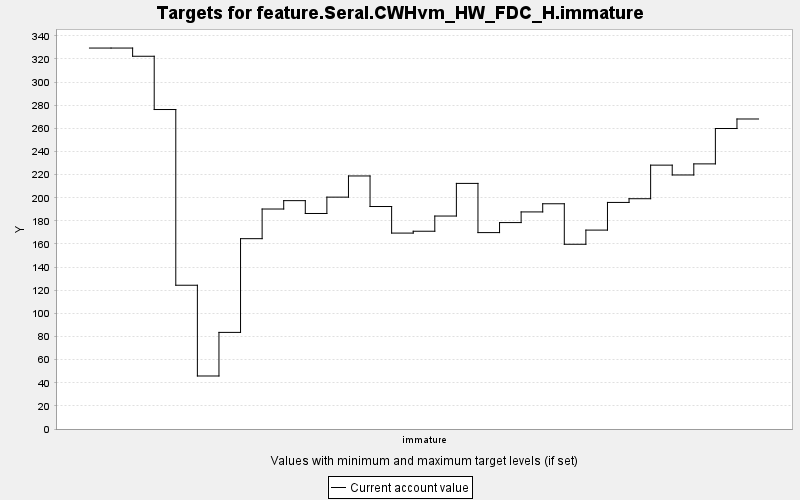

The file beside this chart, header and first rows:
TARGET, PERIOD, YEAR, PERIODWIDTH, MINIMUM, MAXIMUM, MINWEIGHT, MAXWEIGHT, CURRENT, SUMMARY
feature.Seral.CWHvm_HW_FDC_H.immature, 0, 0, 10.0, 0.0, 10000, 1.0, 1.0, 329.5, 0.0
feature.Seral.CWHvm_HW_FDC_H.immature, 1, 10, 10.0, 0.0, 10000, 1.0, 1.0, 329.5, 0.0
feature.Seral.CWHvm_HW_FDC_H.immature, 2, 20, 10.0, 0.0, 10000, 1.0, 1.0, 322.4, 0.0
feature.Seral.CWHvm_HW_FDC_H.immature, 3, 30, 10.0, 0.0, 10000, 1.0, 1.0, 276.3, 0.0
feature.Seral.CWHvm_HW_FDC_H.immature, 4, 40, 10.0, 0.0, 10000, 1.0, 1.0, 124.3, 0.0
feature.Seral.CWHvm_HW_FDC_H.immature, 5, 50, 10.0, 0.0, 10000, 1.0, 1.0, 45.85, 0.0
feature.Seral.CWHvm_HW_FDC_H.immature, 6, 60, 10.0, 0.0, 10000, 1.0, 1.0, 83.55, 0.0
feature.Seral.CWHvm_HW_FDC_H.immature, 7, 70, 10.0, 0.0, 10000, 1.0, 1.0, 164.6, 0.0
feature.Seral.CWHvm_HW_FDC_H.immature, 8, 80, 10.0, 0.0, 10000, 1.0, 1.0, 190.2, 0.0
feature.Seral.CWHvm_HW_FDC_H.immature, 9, 90, 10.0, 0.0, 10000, 1.0, 1.0, 197.5, 0.0
feature.Seral.CWHvm_HW_FDC_H.immature, 10, 100, 10.0, 0.0, 10000, 1.0, 1.0, 186.4, 0.0
feature.Seral.CWHvm_HW_FDC_H.immature, 11, 110, 10.0, 0.0, 10000, 1.0, 1.0, 200.5, 0.0
feature.Seral.CWHvm_HW_FDC_H.immature, 12, 120, 10.0, 0.0, 10000, 1.0, 1.0, 218.8, 0.0
feature.Seral.CWHvm_HW_FDC_H.immature, 13, 130, 10.0, 0.0, 10000, 1.0, 1.0, 192.4, 0.0
feature.Seral.CWHvm_HW_FDC_H.immature, 14, 140, 10.0, 0.0, 10000, 1.0, 1.0, 169.4, 0.0
feature.Seral.CWHvm_HW_FDC_H.immature, 15, 150, 10.0, 0.0, 10000, 1.0, 1.0, 171, 0.0
feature.Seral.CWHvm_HW_FDC_H.immature, 16, 160, 10.0, 0.0, 10000, 1.0, 1.0, 184.2, 0.0
feature.Seral.CWHvm_HW_FDC_H.immature, 17, 170, 10.0, 0.0, 10000, 1.0, 1.0, 212.4, 0.0
feature.Seral.CWHvm_HW_FDC_H.immature, 18, 180, 10.0, 0.0, 10000, 1.0, 1.0, 169.8, 0.0
feature.Seral.CWHvm_HW_FDC_H.immature, 19, 190, 10.0, 0.0, 10000, 1.0, 1.0, 178.5, 0.0
feature.Seral.CWHvm_HW_FDC_H.immature, 20, 200, 10.0, 0.0, 10000, 1.0, 1.0, 187.7, 0.0
feature.Seral.CWHvm_HW_FDC_H.immature, 21, 210, 10.0, 0.0, 10000, 1.0, 1.0, 194.8, 0.0
feature.Seral.CWHvm_HW_FDC_H.immature, 22, 220, 10.0, 0.0, 10000, 1.0, 1.0, 159.8, 0.0
feature.Seral.CWHvm_HW_FDC_H.immature, 23, 230, 10.0, 0.0, 10000, 1.0, 1.0, 172, 0.0
feature.Seral.CWHvm_HW_FDC_H.immature, 24, 240, 10.0, 0.0, 10000, 1.0, 1.0, 195.9, 0.0
feature.Seral.CWHvm_HW_FDC_H.immature, 25, 250, 10.0, 0.0, 10000, 1.0, 1.0, 199.2, 0.0
feature.Seral.CWHvm_HW_FDC_H.immature, 26, 260, 10.0, 0.0, 10000, 1.0, 1.0, 228.2, 0.0
feature.Seral.CWHvm_HW_FDC_H.immature, 27, 270, 10.0, 0.0, 10000, 1.0, 1.0, 219.7, 0.0
feature.Seral.CWHvm_HW_FDC_H.immature, 28, 280, 10.0, 0.0, 10000, 1.0, 1.0, 229.3, 0.0
feature.Seral.CWHvm_HW_FDC_H.immature, 29, 290, 10.0, 0.0, 10000, 1.0, 1.0, 259.9, 0.0
feature.Seral.CWHvm_HW_FDC_H.immature, 30, 300, 10.0, 0.0, 10000, 1.0, 1.0, 268.1, 0.0
